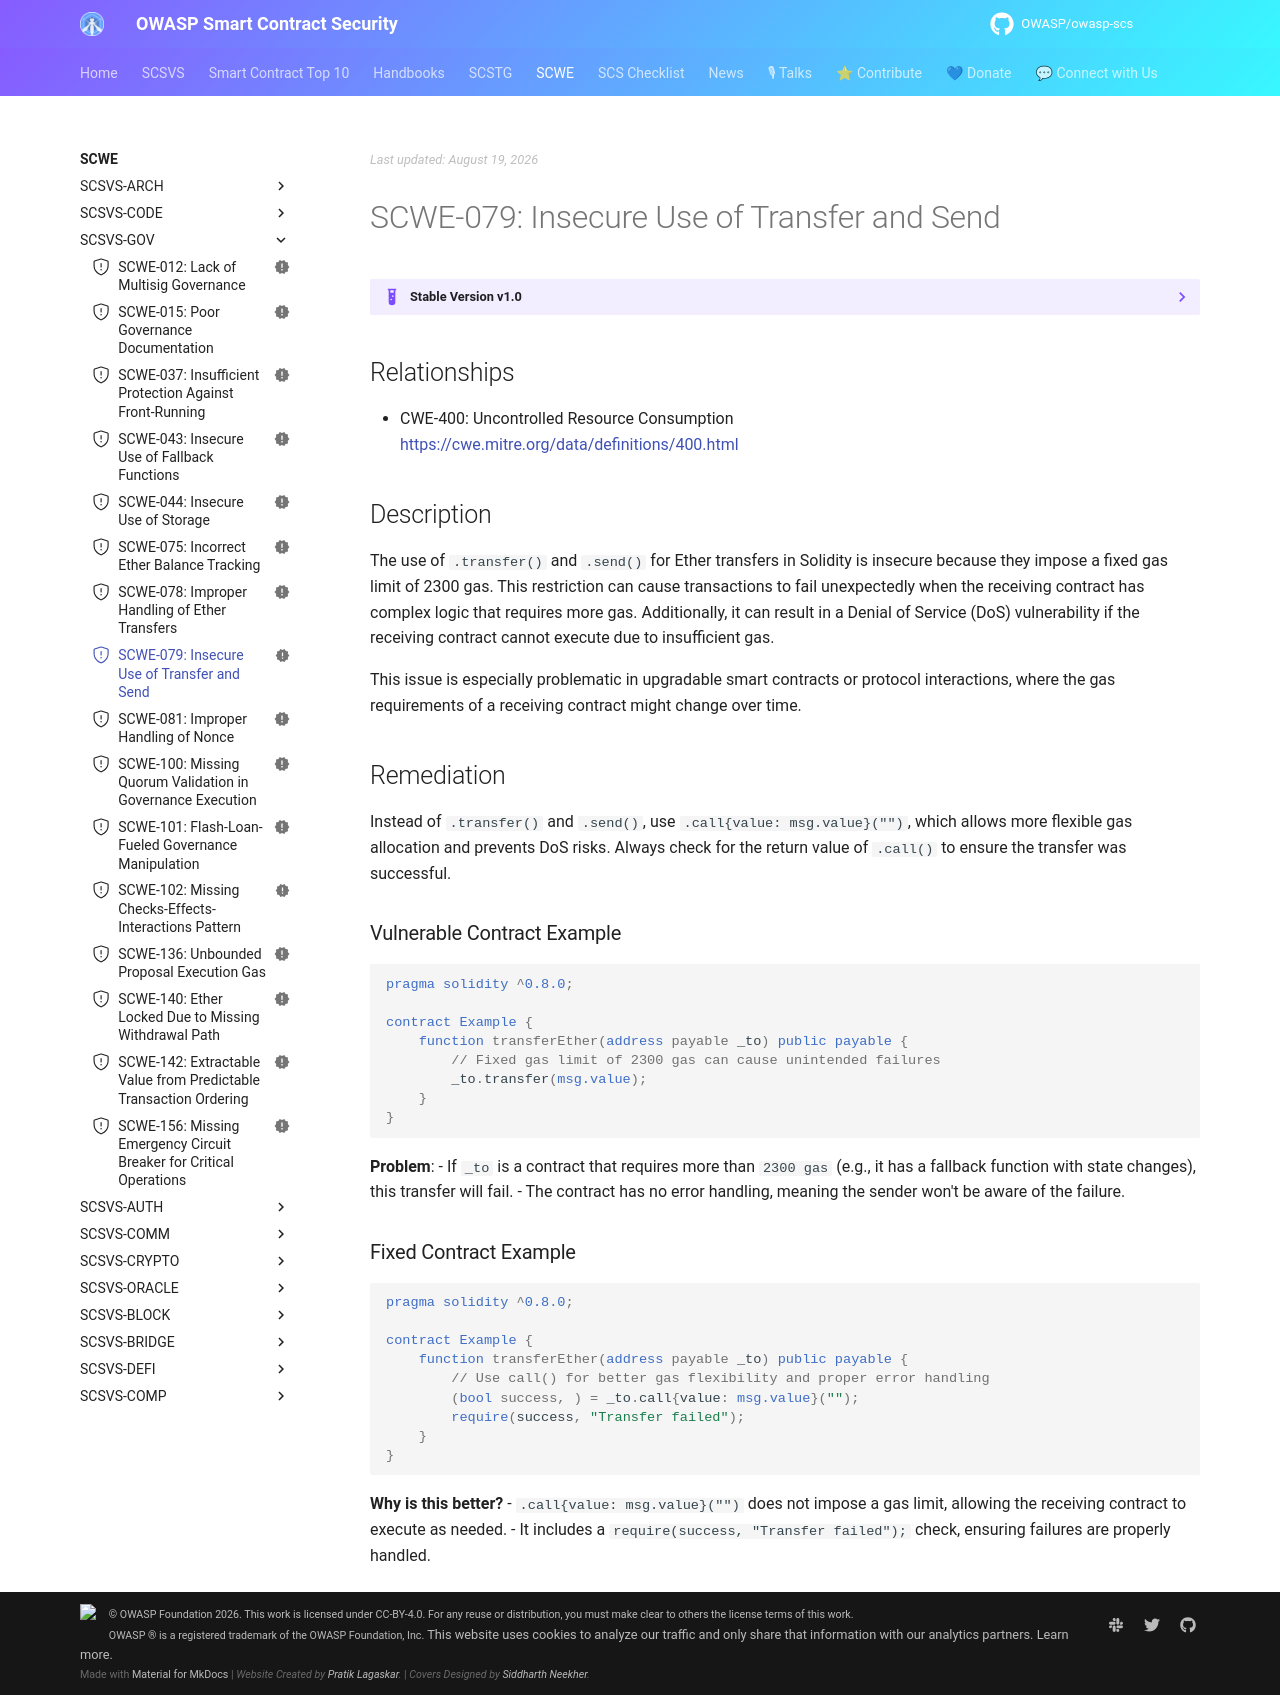

repository: OWASP/owasp-scs · page: SCWE/SCSVS-GOV/SCWE-079/index.html · generator: mkdocs

---
title: Insecure Use of Transfer and Send
id: SCWE-079
alias: insecure-use-of-transfer-send
platform: []
profiles: [L1]
mappings:
  scsvs-cg: [SCSVS-GOV]
  scsvs-scg: [SCSVS-GOV-3]
  cwe: [400]
status: new
---

## Relationships  
- CWE-400: Uncontrolled Resource Consumption  
  [https://cwe.mitre.org/data/definitions/400.html](https://cwe.mitre.org/data/definitions/400.html)  

## Description
The use of `.transfer()` and `.send()` for Ether transfers in Solidity is insecure because they impose a fixed gas limit of 2300 gas. This restriction can cause transactions to fail unexpectedly when the receiving contract has complex logic that requires more gas. Additionally, it can result in a Denial of Service (DoS) vulnerability if the receiving contract cannot execute due to insufficient gas.

This issue is especially problematic in upgradable smart contracts or protocol interactions, where the gas requirements of a receiving contract might change over time.


## Remediation
Instead of `.transfer()` and `.send()`, use `.call{value: msg.value}("")`, which allows more flexible gas allocation and prevents DoS risks. Always check for the return value of `.call()` to ensure the transfer was successful.


### Vulnerable Contract Example
```solidity
pragma solidity ^0.8.0;

contract Example {
    function transferEther(address payable _to) public payable {
        // Fixed gas limit of 2300 gas can cause unintended failures
        _to.transfer(msg.value);  
    }
}
```
**Problem**:
- If `_to` is a contract that requires more than `2300 gas` (e.g., it has a fallback function with state changes), this transfer will fail.
- The contract has no error handling, meaning the sender won't be aware of the failure.


### Fixed Contract Example
```solidity
pragma solidity ^0.8.0;

contract Example {
    function transferEther(address payable _to) public payable {
        // Use call() for better gas flexibility and proper error handling
        (bool success, ) = _to.call{value: msg.value}("");
        require(success, "Transfer failed");
    }
}
```
**Why is this better?**
- `.call{value: msg.value}("")` does not impose a gas limit, allowing the receiving contract to execute as needed.
- It includes a `require(success, "Transfer failed");` check, ensuring failures are properly handled.
